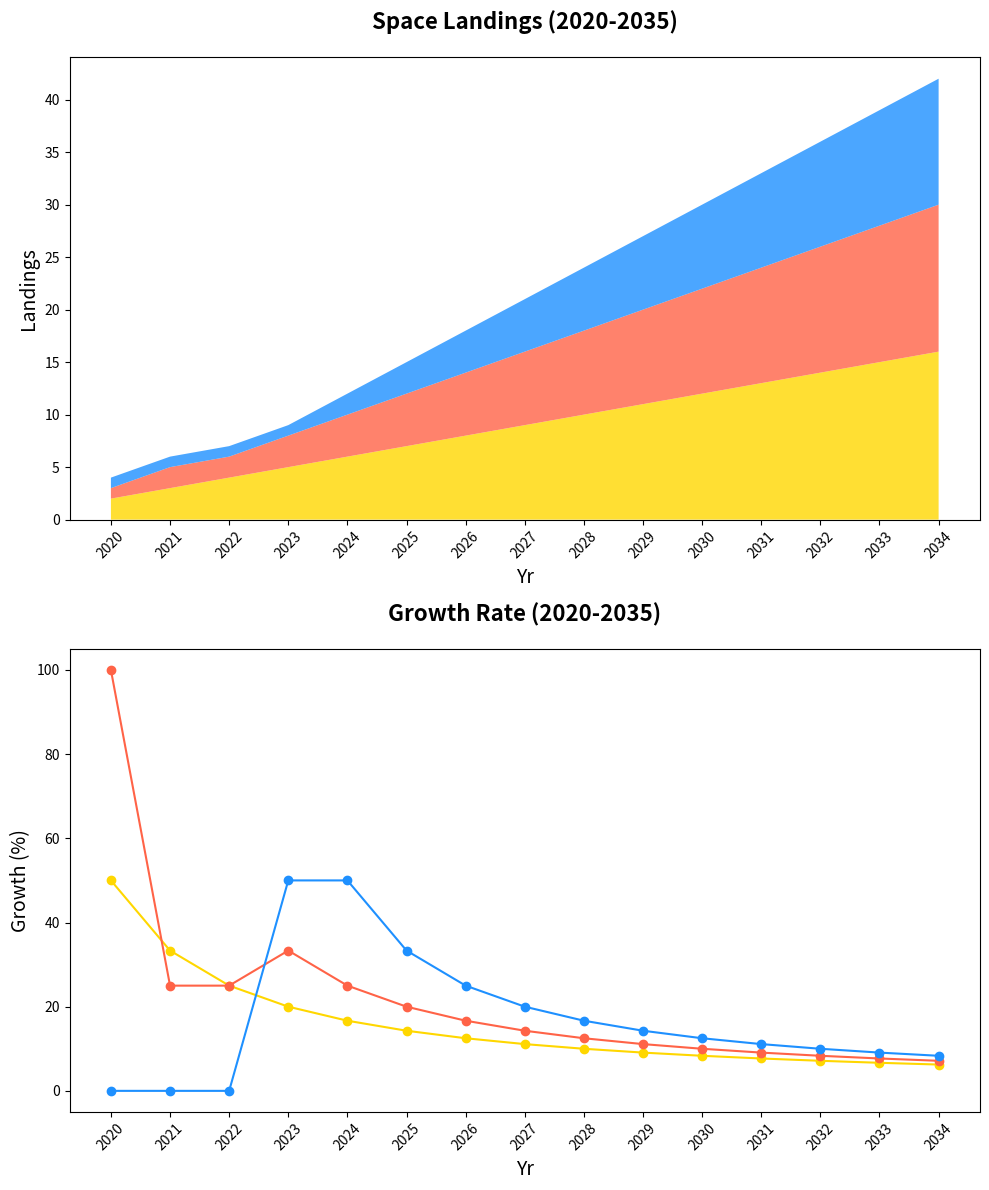

Write the Python code that produced this figure.
import matplotlib.pyplot as plt
import numpy as np

# Define the years
years = np.arange(2020, 2035)

# Successful landings data
moon_landings = np.array([2, 3, 4, 5, 6, 7, 8, 9, 10, 11, 12, 13, 14, 15, 16])
mars_landings = np.array([1, 2, 2, 3, 4, 5, 6, 7, 8, 9, 10, 11, 12, 13, 14])
venus_landings = np.array([1, 1, 1, 1, 2, 3, 4, 5, 6, 7, 8, 9, 10, 11, 12])

# Create figure and subplots
fig, (ax1, ax2) = plt.subplots(2, 1, figsize=(10, 12))

# Subplot 1: Stacked Area Chart
ax1.stackplot(years, moon_landings, mars_landings, venus_landings,
              colors=['#FFD700', '#FF6347', '#1E90FF'], alpha=0.8)
ax1.set_title("Space Landings (2020-2035)", fontsize=16, fontweight='bold', pad=20)
ax1.set_xlabel("Yr", fontsize=14)
ax1.set_ylabel("Landings", fontsize=14)
ax1.set_xticks(years[::1])
ax1.tick_params(axis='x', rotation=45)

# Subplot 2: Line Plot for Growth Rate
moon_growth_rate = np.gradient(moon_landings) / moon_landings * 100
mars_growth_rate = np.gradient(mars_landings) / mars_landings * 100
venus_growth_rate = np.gradient(venus_landings) / venus_landings * 100

ax2.plot(years, moon_growth_rate, color='#FFD700', marker='o')
ax2.plot(years, mars_growth_rate, color='#FF6347', marker='o')
ax2.plot(years, venus_growth_rate, color='#1E90FF', marker='o')
ax2.set_title("Growth Rate (2020-2035)", fontsize=16, fontweight='bold', pad=20)
ax2.set_xlabel("Yr", fontsize=14)
ax2.set_ylabel("Growth (%)", fontsize=14)
ax2.set_xticks(years[::1])
ax2.tick_params(axis='x', rotation=45)

plt.tight_layout()
plt.show()
